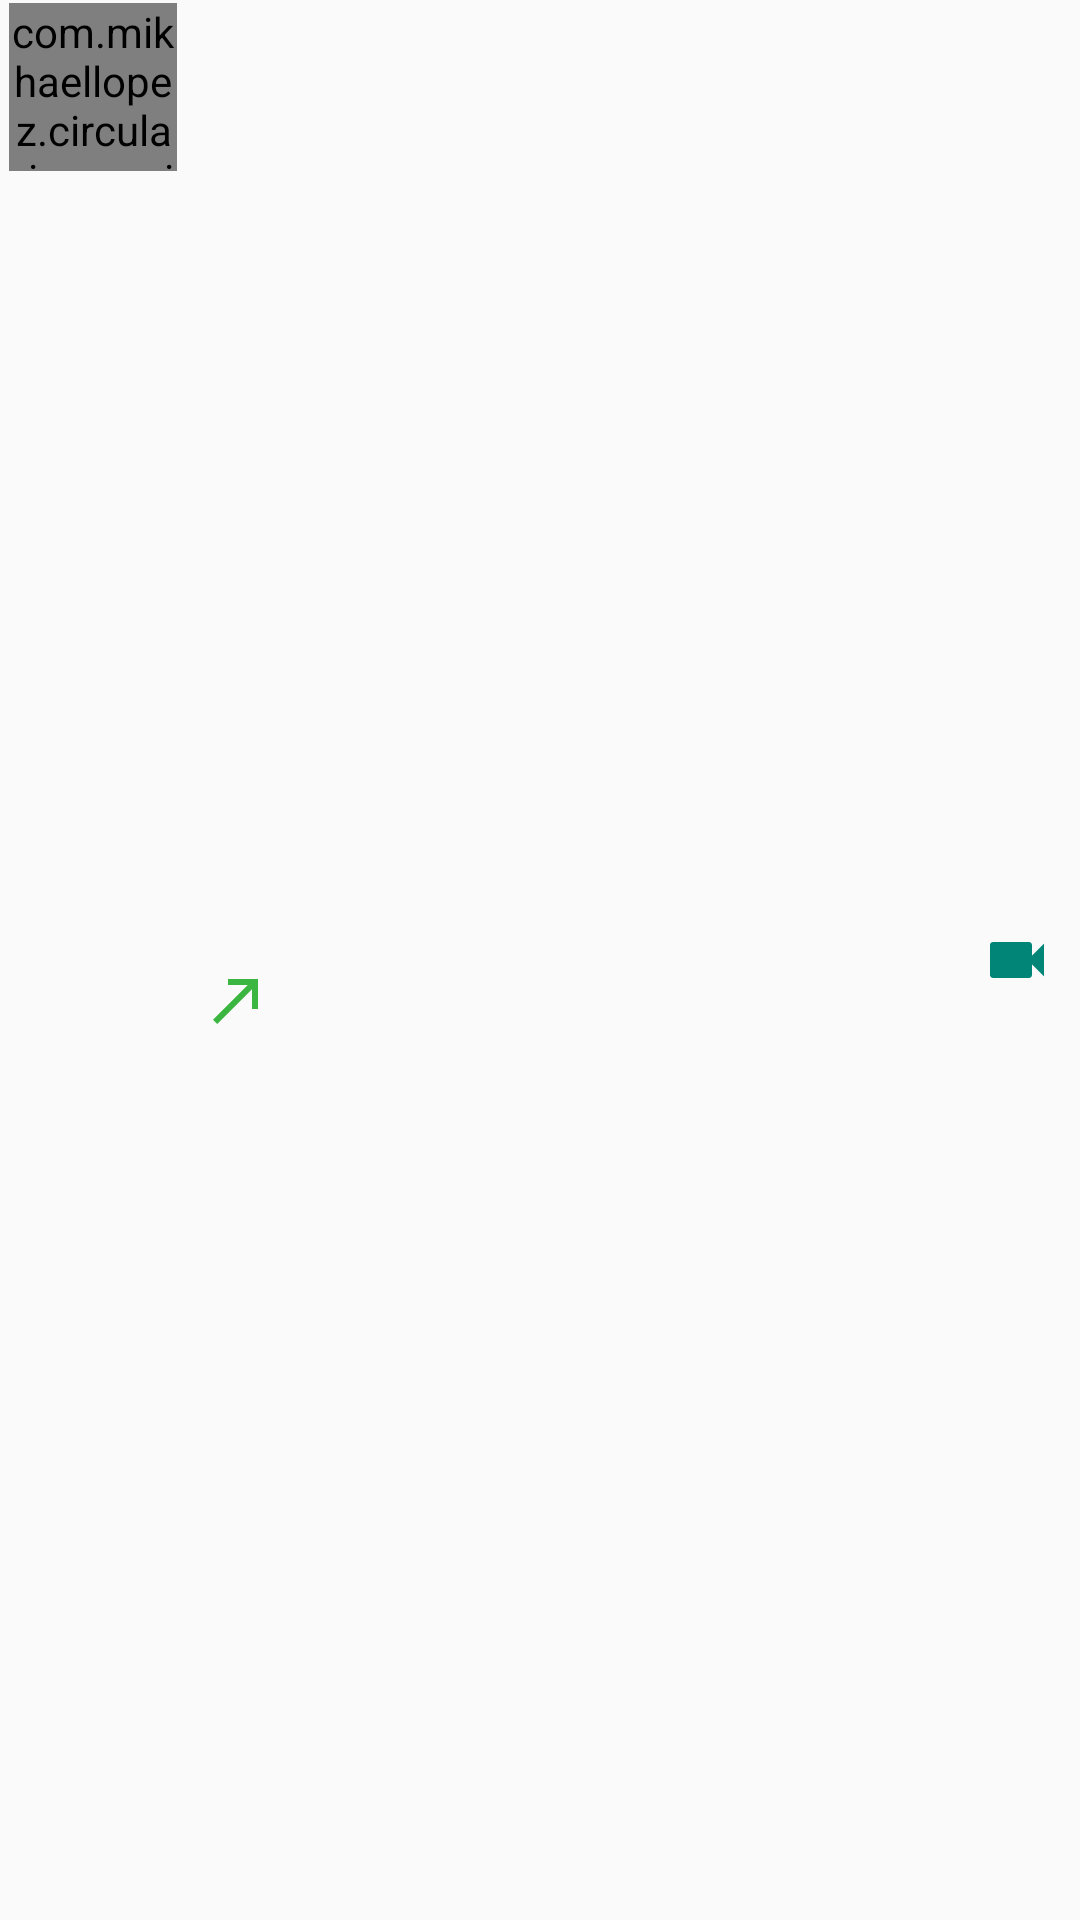

Here is an Android app screen rendered from its layout file. Give the layout XML and the strings, colors and styles it references.
<!-- AndroidManifest.xml: application theme AppTheme -->
<!-- res/layout/call_item_layout.xml -->
<?xml version="1.0" encoding="utf-8"?>
<LinearLayout
    xmlns:android="http://schemas.android.com/apk/res/android"
    xmlns:tools="http://schemas.android.com/tools"
    android:layout_width="match_parent"
    android:layout_height="wrap_content"
    xmlns:app="http://schemas.android.com/apk/res-auto"
    android:layout_marginTop="4dp"
    android:layout_marginBottom="4dp"
    android:layout_marginStart="8dp"
    android:layout_marginEnd="8dp"
    android:orientation="horizontal"
    android:padding="1dp"

    >


    <com.mikhaellopez.circularimageview.CircularImageView
        android:layout_width="56dp"
        android:layout_height="56dp"
        android:id="@+id/user_image_view"
        app:srcCompat="@drawable/ic_person"
        android:layout_gravity="start"
        android:layout_marginStart="2dp"
        android:layout_marginEnd="8dp"
        android:cropToPadding="true"
        app:civ_border_color="@android:color/transparent"

        />

    <LinearLayout
        android:layout_width="0dp"
        android:layout_weight="1"
        android:layout_height="match_parent"
        android:orientation="vertical"
        android:gravity="center"
        >

        <LinearLayout
            android:layout_width="match_parent"
            android:layout_height="wrap_content"
            android:orientation="horizontal"
            android:padding="4dp"
            >

            <TextView
                android:layout_width="wrap_content"
                android:layout_height="wrap_content"
                android:id="@+id/user_name_text_view"
                tools:text="Islam AlaaEddin"
                android:textSize="14sp"
                android:textColor="@android:color/black"
                />



        </LinearLayout>



        <LinearLayout
            android:layout_width="match_parent"
            android:layout_height="wrap_content"
            android:orientation="horizontal"
            >
            <FrameLayout
                android:layout_width="wrap_content"
                android:layout_height="wrap_content"
                android:layout_gravity="center"
                >

                <ImageView
                    android:id="@+id/call_made_image_view"
                    android:layout_width="24dp"
                    android:layout_height="24dp"
                    android:layout_gravity="center"
                    app:srcCompat="@drawable/ic_call_made"
                    app:tint="#3BB640" />

                <ImageView
                    android:id="@+id/call_received_image_view"
                    android:layout_width="24dp"
                    android:layout_height="24dp"
                    android:layout_gravity="center"
                    app:srcCompat="@drawable/ic_call_received"
                    android:visibility="invisible"
                    app:tint="#BD0211" />

            </FrameLayout>


            <TextView
                android:layout_width="match_parent"
                android:layout_height="wrap_content"
                android:id="@+id/call_time_text_view"
                tools:text="3 Aug 2020, 6:10 AM"
                android:textSize="12sp"
                android:layout_marginStart="4dp"
                android:layout_marginEnd="4dp"
                android:layout_gravity="center"
                android:textColor="@android:color/black"
                />

        </LinearLayout>



    </LinearLayout>

    <FrameLayout
        android:layout_width="wrap_content"
        android:layout_height="wrap_content"
        android:layout_gravity="center"
        android:layout_margin="8dp"
        >

    <ImageView
        android:id="@+id/video_call_type_image_view"
        android:layout_width="24dp"
        android:layout_height="24dp"
        app:srcCompat="@drawable/ic_video"
        app:tint="@color/text_input_box" />

        <ImageView
            android:id="@+id/_voice_call_type_image_view"
            android:layout_width="24dp"
            android:layout_height="24dp"
            app:srcCompat="@drawable/ic_call"
            android:visibility="invisible"
            app:tint="@color/text_input_box" />

    </FrameLayout>




</LinearLayout>
<!-- resources referenced by this layout -->
<resources>
  <color name="text_input_box">#008576</color>
  <!-- drawable ic_call (drawable) -->
  <vector android:autoMirrored="true" android:height="24dp"
      android:tint="#FAFFF4" android:viewportHeight="24"
      android:viewportWidth="24" android:width="24dp" xmlns:android="http://schemas.android.com/apk/res/android">
      <path android:fillColor="@android:color/white" android:pathData="M20.01,15.38c-1.23,0 -2.42,-0.2 -3.53,-0.56 -0.35,-0.12 -0.74,-0.03 -1.01,0.24l-1.57,1.97c-2.83,-1.35 -5.48,-3.9 -6.89,-6.83l1.95,-1.66c0.27,-0.28 0.35,-0.67 0.24,-1.02 -0.37,-1.11 -0.56,-2.3 -0.56,-3.53 0,-0.54 -0.45,-0.99 -0.99,-0.99H4.19C3.65,3 3,3.24 3,3.99 3,13.28 10.73,21 20.01,21c0.71,0 0.99,-0.63 0.99,-1.18v-3.45c0,-0.54 -0.45,-0.99 -0.99,-0.99z"/>
  </vector>
  <!-- drawable ic_call_made (drawable) -->
  <vector android:autoMirrored="true" android:height="24dp"
      android:tint="#FFFFFF" android:viewportHeight="24"
      android:viewportWidth="24" android:width="24dp" xmlns:android="http://schemas.android.com/apk/res/android">
      <path android:fillColor="@android:color/white" android:pathData="M9,5v2h6.59L4,18.59 5.41,20 17,8.41V15h2V5z"/>
  </vector>
  <!-- drawable ic_call_received (drawable) -->
  <vector android:autoMirrored="true" android:height="24dp"
      android:tint="#FFFFFF" android:viewportHeight="24"
      android:viewportWidth="24" android:width="24dp" xmlns:android="http://schemas.android.com/apk/res/android">
      <path android:fillColor="@android:color/white" android:pathData="M20,5.41L18.59,4 7,15.59V9H5v10h10v-2H8.41z"/>
  </vector>
  <!-- drawable ic_person (drawable) -->
  <vector android:autoMirrored="true" android:height="24dp"
      android:tint="#DFE1E9" android:viewportHeight="24"
      android:viewportWidth="24" android:width="24dp" xmlns:android="http://schemas.android.com/apk/res/android">
      <path android:fillColor="@android:color/white" android:pathData="M12,12c2.21,0 4,-1.79 4,-4s-1.79,-4 -4,-4 -4,1.79 -4,4 1.79,4 4,4zM12,14c-2.67,0 -8,1.34 -8,4v2h16v-2c0,-2.66 -5.33,-4 -8,-4z"/>
  </vector>
  <!-- drawable ic_video (drawable) -->
  <vector android:autoMirrored="true" android:height="24dp"
  android:tint="@android:color/white" android:viewportHeight="24"
  android:viewportWidth="24" android:width="24dp" xmlns:android="http://schemas.android.com/apk/res/android">
  <path android:fillColor="@android:color/white" android:pathData="M17,10.5V7c0,-0.55 -0.45,-1 -1,-1H4c-0.55,0 -1,0.45 -1,1v10c0,0.55 0.45,1 1,1h12c0.55,0 1,-0.45 1,-1v-3.5l4,4v-11l-4,4z"/>
  </vector>
  <style name="AppTheme" parent="Theme.AppCompat.Light.NoActionBar">
          
          <item name="colorPrimary">@color/colorPrimary</item>
          <item name="colorPrimaryDark">@color/colorPrimaryDark</item>
          <item name="colorAccent">@color/colorAccent</item>
          <item name="android:textColorHint">@color/white</item>
  
          
  
          
  
  
      </style>
  <color name="colorPrimary">#006257</color>
  <color name="colorPrimaryDark">#005048</color>
  <color name="colorAccent">#F4511E</color>
  <color name="white">#FFFFFF</color>
</resources>
